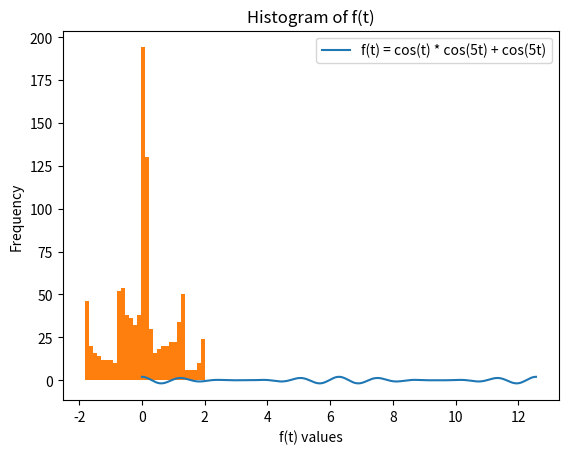

Generate this figure with matplotlib:
# 1. Implement the function given below and plot its two cycles. Plot its histogram also.
# f(t) = cost cos5t + cos5t
# [redacted]
import numpy as np
import matplotlib.pyplot as plt
#0 to 4pi
t = np.linspace(0, 4 * np.pi, 1000)
x=np.cos(t) * np.cos(5*t) + np.cos(5*t)
#Ploting the function
plt.plot(t,x,label='f(t) = cos(t) * cos(5t) + cos(5t)')
plt.title('Plot of f(t) over two cycles')
plt.xlabel('t')
plt.ylabel('f(t)')
plt.legend()
plt.show()
#Histogram
plt.hist(x, bins=30)
plt.title('Histogram of f(t)')
plt.xlabel('f(t) values')
plt.ylabel('Frequency')
plt.show()
